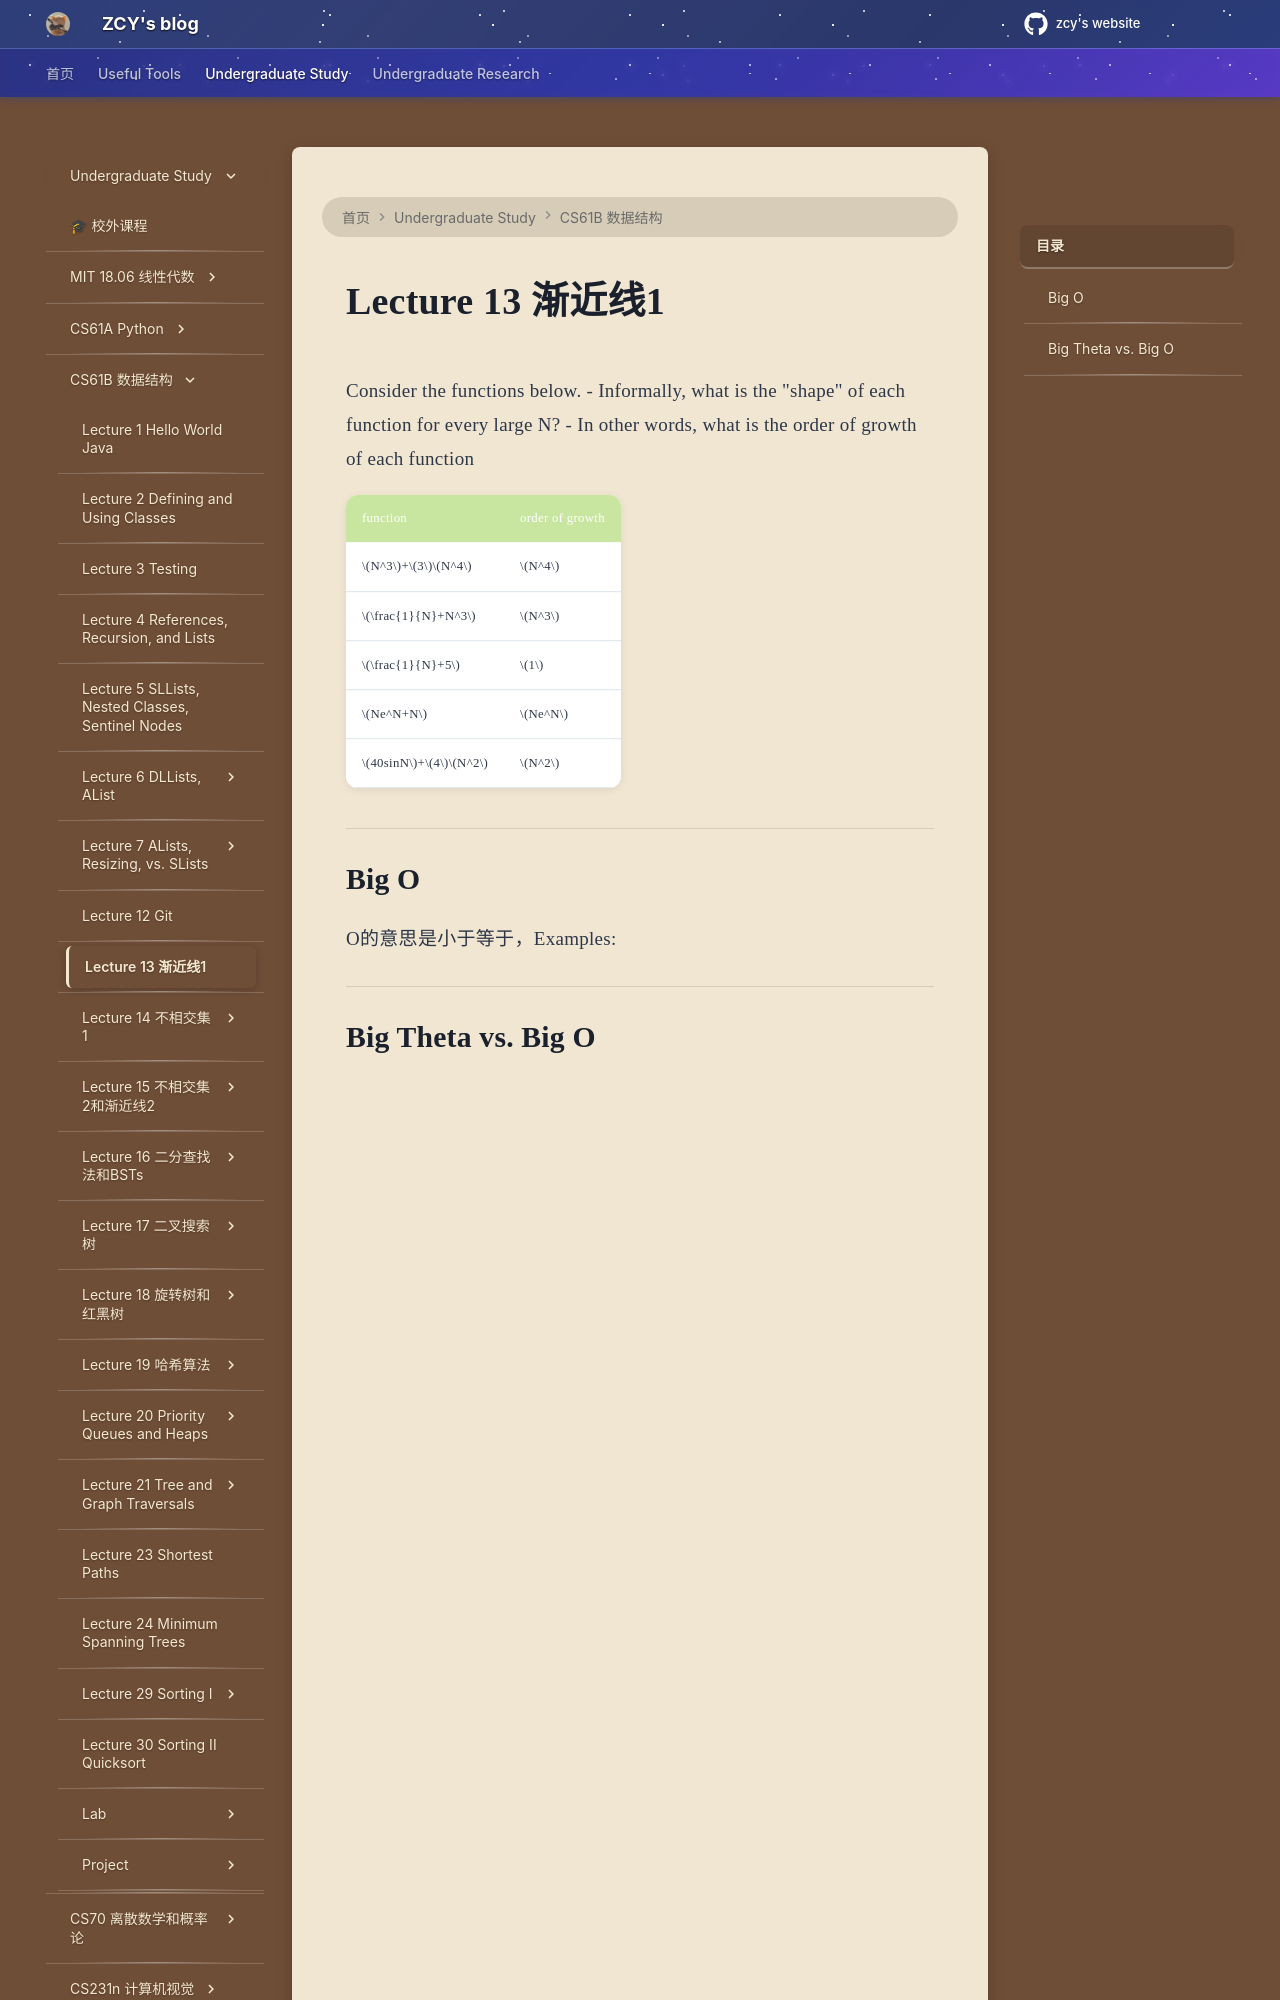

repository: mouchenmou/ZCY-s-website · page: 笔记本/CS61B/Lecture 13 渐近线1/Big O/index.html · generator: mkdocs

Consider the functions below.
- Informally, what is the "shape" of each function for every large N?
- In other words, what is the order of growth of each function

| function          | order of growth |
| ----------------- | --------------- |
| $N^3$+$3$$N^4$    | $N^4$           |
| $\frac{1}{N}+N^3$ | $N^3$           |
| $\frac{1}{N}+5$   | $1$             |
| $Ne^N+N$          | $Ne^N$          |
| $40sinN$+$4$$N^2$ | $N^2$           |


---
